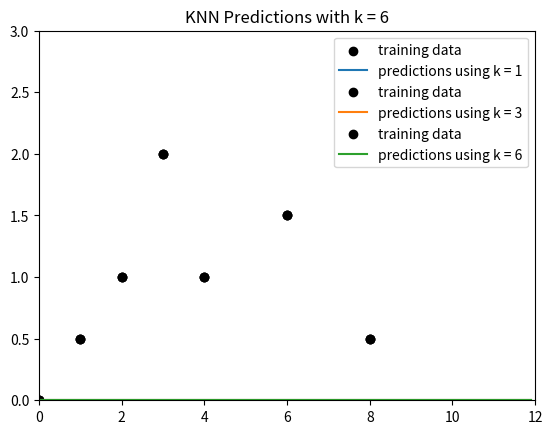

Generate this figure with matplotlib:
#####################
# CS 181, Spring 2022
# Homework 1, Problem 2
# Start Code
##################

import math
import matplotlib.cm as cm

from math import exp
import numpy as np
import pandas as pd
import matplotlib.pyplot as plt
import matplotlib.colors as c

# set up data
data = [(0., 0.),
        (1., 0.5),
        (2., 1),
        (3., 2),
        (4., 1),
        (6., 1.5),
        (8., 0.5)]

x_train = np.array([d[0] for d in data])
y_train = np.array([d[1] for d in data])

x_test = np.arange(0, 12, .1)

print("y is:")
print(y_train)

def predict_knn(k=1, tau=1):
    """Returns predictions for the values in x_test, using KNN predictor with the specified k."""
    # TODO: your code here
    return np.zeros(len(x_test))


def plot_knn_preds(k):
    plt.xlim([0, 12])
    plt.ylim([0,3])
    
    y_test = predict_knn(k=k)
    
    plt.scatter(x_train, y_train, label = "training data", color = 'black')
    plt.plot(x_test, y_test, label = "predictions using k = " + str(k))

    plt.legend()
    plt.title("KNN Predictions with k = " + str(k))
    plt.savefig('k' + str(k) + '.png')
    plt.show()

for k in (1, 3, len(x_train)-1):
    plot_knn_preds(k)